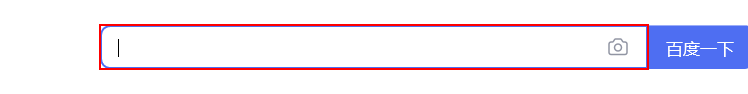
Workflow: 3.14UiPath图片操作截图的介绍和使用

Step 1: Set Text 'INPUT  kw' on the text box

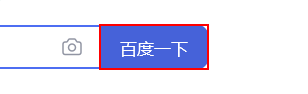
Step 2: click on the text box

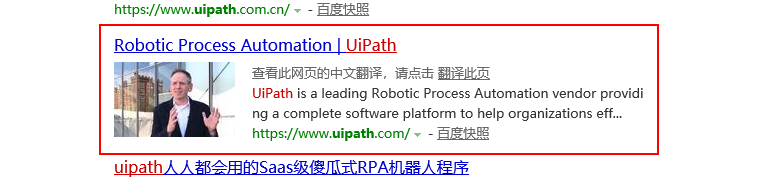
Step 3: screenshot-of of the element 'container'